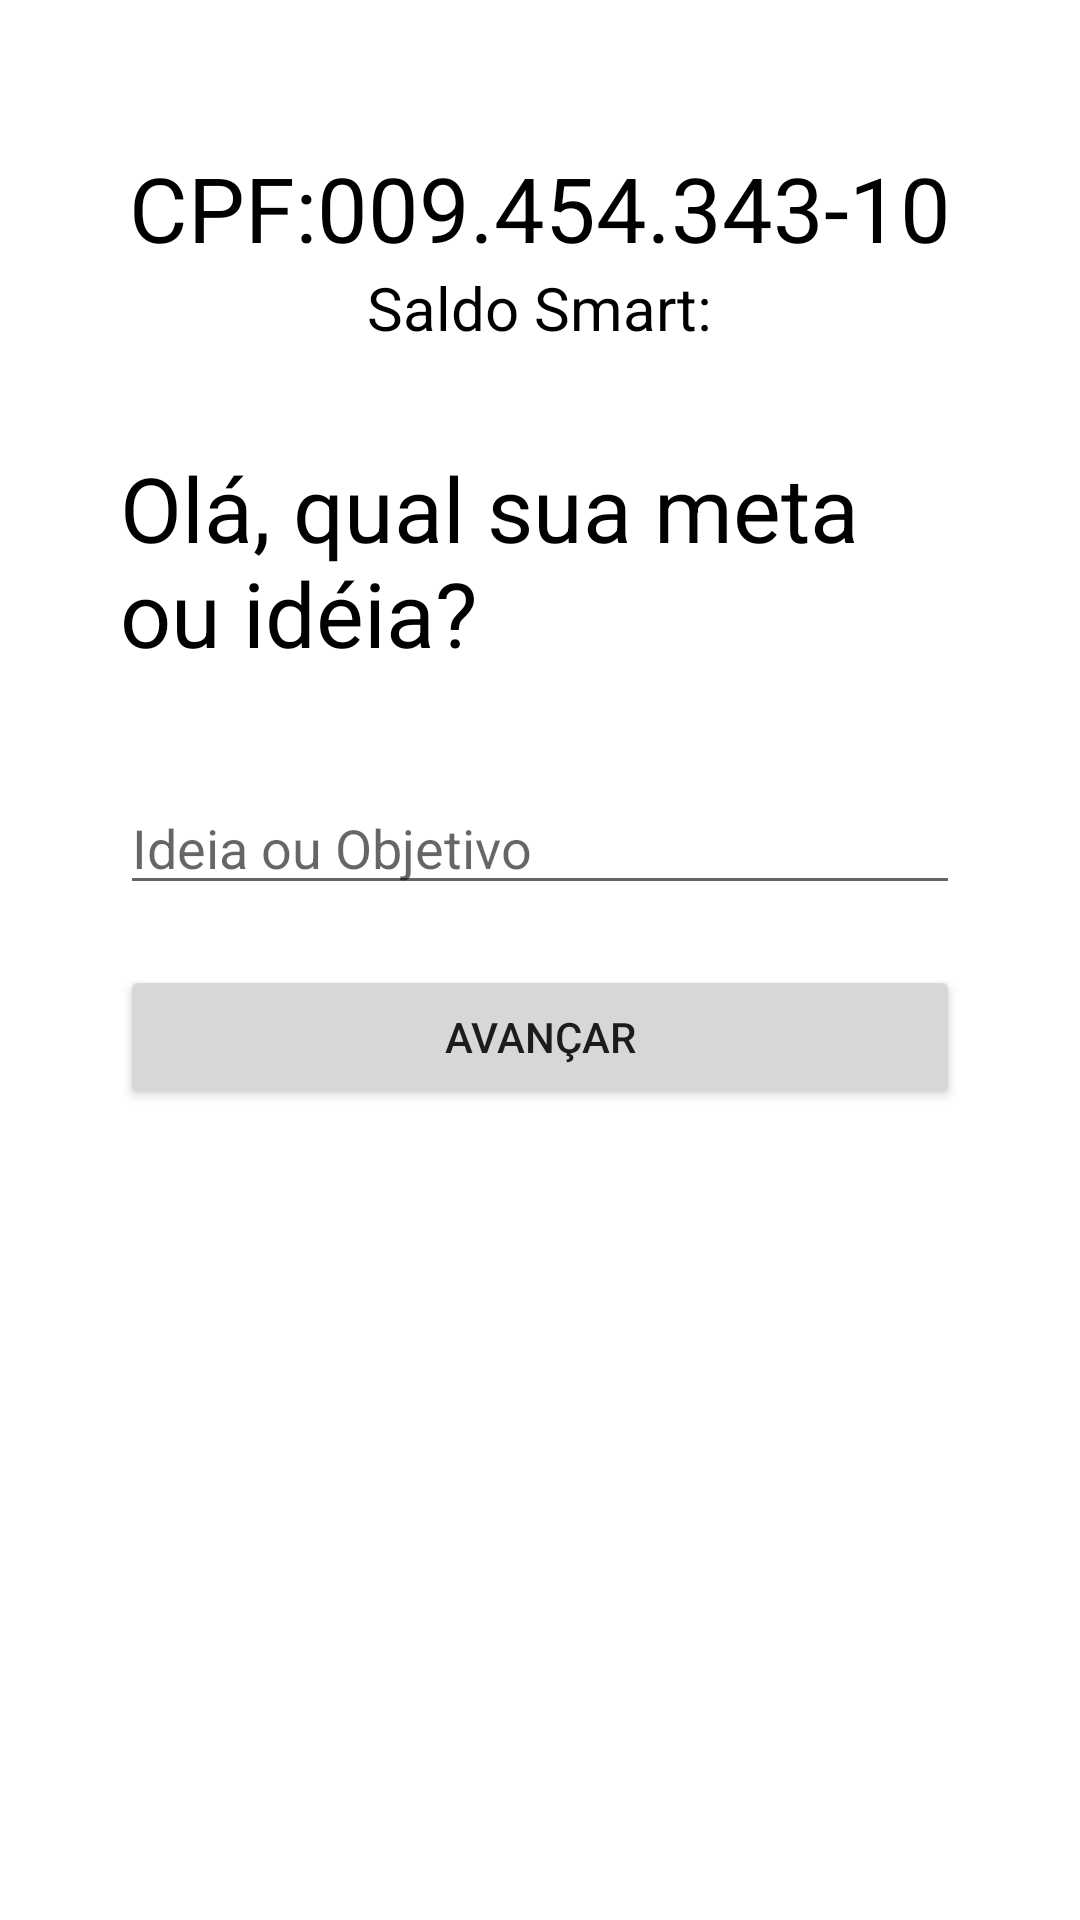

Layout XML and referenced resources for this Android screen:
<!-- AndroidManifest.xml: application theme Theme.SmartGoalsA -->
<!-- res/layout/activity_sala.xml -->
<?xml version="1.0" encoding="utf-8"?>
<ScrollView xmlns:android="http://schemas.android.com/apk/res/android"
    xmlns:app="http://schemas.android.com/apk/res-auto"
    xmlns:tools="http://schemas.android.com/tools"
    android:layout_width="match_parent"
    android:layout_height="match_parent"
    android:padding="40dp"
    tools:context=".SalaActivity">

    <androidx.constraintlayout.widget.ConstraintLayout
        android:layout_height="match_parent"
        android:layout_width="match_parent">


    <TextView
        android:id="@+id/text_conta"
        android:layout_width="wrap_content"
        android:layout_marginTop="9dp"
        android:layout_height="wrap_content"
        android:textColor="@color/black"
        android:textColorHint="@color/black"
        android:hint="CPF:009.454.343-10"
        android:textSize="30dp"
        app:layout_constraintTop_toTopOf="parent"
        app:layout_constraintStart_toStartOf="parent"
        app:layout_constraintEnd_toEndOf="parent"
        />
    <TextView
        android:id="@+id/text_saldo"
        android:layout_width="wrap_content"
        android:layout_marginTop="40dp"
        android:layout_height="wrap_content"
        android:textColor="@color/black"
        android:textColorHint="@color/black"
        android:hint="Saldo Smart:"
        android:textSize="20dp"
        app:layout_constraintTop_toTopOf="@+id/text_conta"
        app:layout_constraintStart_toStartOf="@+id/text_conta"
        app:layout_constraintEnd_toEndOf="@+id/text_conta"
        />

    <TextView
        android:id="@+id/text_view_wellCome"
        android:layout_width="wrap_content"
        android:layout_marginTop="60dp"
        android:layout_height="wrap_content"
        android:textColor="@color/black"
        android:textColorHint="@color/black"
        android:hint="Olá, qual sua meta ou idéia?"
        android:textSize="30dp"
        app:layout_constraintTop_toTopOf="@+id/text_saldo"
        app:layout_constraintStart_toStartOf="@+id/text_saldo"
        app:layout_constraintEnd_toEndOf="@+id/text_saldo"
        />

    <EditText
        android:id="@+id/edit_estalo"
        android:layout_marginTop="36dp"
        android:layout_width="0dp"
        android:layout_height="wrap_content"
        android:hint="Ideia ou Objetivo"

        app:layout_constraintTop_toBottomOf="@+id/text_view_wellCome"

        app:layout_constraintStart_toStartOf="@+id/text_view_wellCome"
        app:layout_constraintEnd_toEndOf="@+id/text_view_wellCome"

        />






    <Button
        android:id="@+id/button_validar"
        android:layout_width="0dp"
        android:layout_height="wrap_content"
        android:text="Avançar"
        android:layout_marginTop="20dp"
        app:layout_constraintTop_toBottomOf="@+id/edit_estalo"
        app:layout_constraintStart_toStartOf="@+id/edit_estalo"
        app:layout_constraintEnd_toEndOf="@+id/edit_estalo"

        />


    </androidx.constraintlayout.widget.ConstraintLayout>
</ScrollView>
<!-- resources referenced by this layout -->
<resources>
  <style name="Theme.SmartGoalsA" parent="Theme.MaterialComponents.DayNight.DarkActionBar">
          
          <item name="colorPrimary">@color/purple_500</item>
          <item name="colorPrimaryVariant">@color/purple_700</item>
          <item name="colorOnPrimary">@color/white</item>
          
          <item name="colorSecondary">@color/teal_200</item>
          <item name="colorSecondaryVariant">@color/teal_700</item>
          <item name="colorOnSecondary">@color/black</item>
          
          <item name="android:statusBarColor" tools:targetApi="l">?attr/colorPrimaryVariant</item>
          
      </style>
  <!-- not gathered from this repository: default colours our renderer supplied (Android Studio template values) -->
  <color name="purple_500">#FF6200EE</color>
  <color name="purple_700">#FF3700B3</color>
  <color name="teal_200">#FF03DAC5</color>
  <color name="teal_700">#FF018786</color>
  <color name="black">#FF000000</color>
  <color name="white">#FFFFFFFF</color>
</resources>
